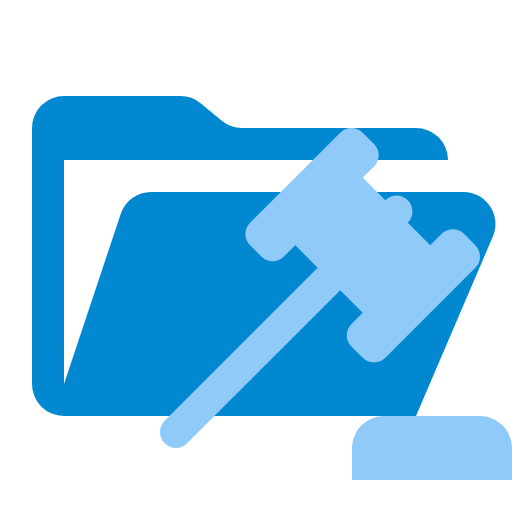
t = 0.00 s
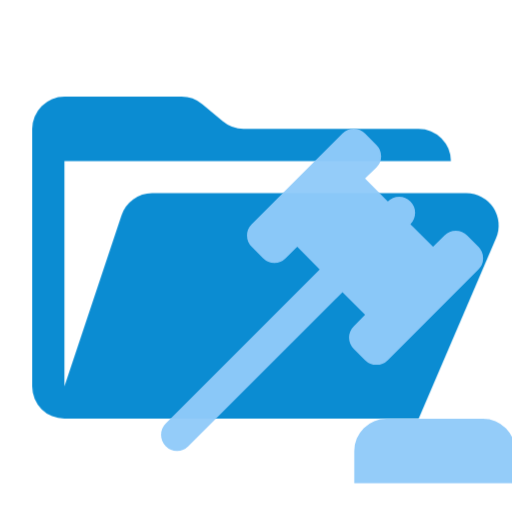
t = 0.38 s
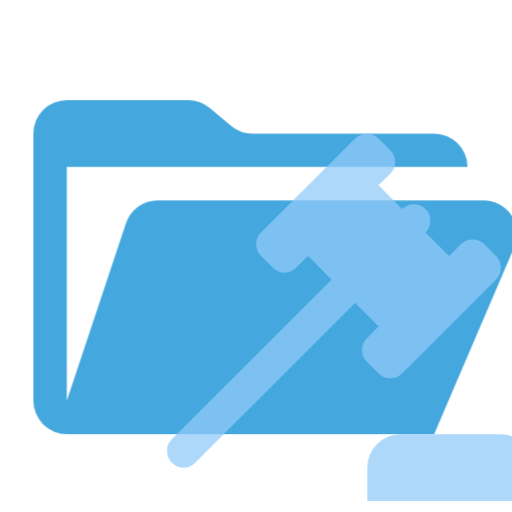
t = 1.13 s
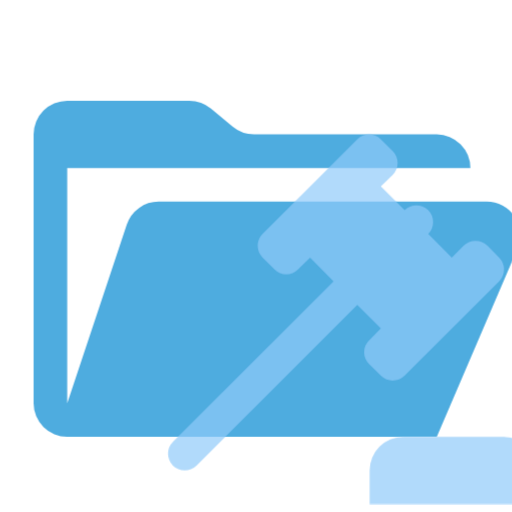
t = 1.50 s
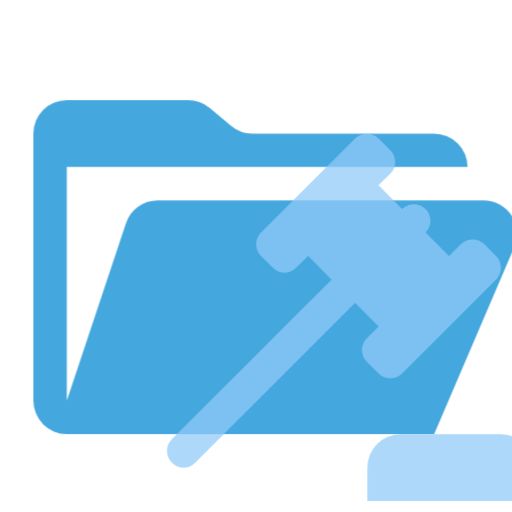
t = 1.88 s
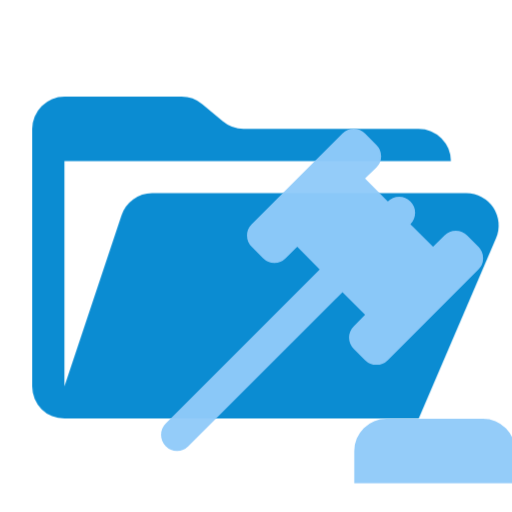
t = 2.63 s

The animated SVG that drew these frames (rendered in a browser with its animation timeline set to each time). Animation: 1 CSS @keyframes rule; one cycle of 3.00 s, repeats indefinitely.

<svg xmlns="http://www.w3.org/2000/svg" viewBox="0 0 32 32" shape-rendering="geometricPrecision">
      <style>
        .animated { 
          animation: breathing 3s ease-in-out infinite;
        }
        @keyframes breathing {
          0% { opacity: 1; transform: scale(1); }
          50% { opacity: 0.7; transform: scale(1.05); }
          100% { opacity: 1; transform: scale(1); }
        }
      </style><path class="animated" fill="#0288d1" d="M28.967 12H9.442a2 2 0 0 0-1.898 1.368L4 24V10h24a2 2 0 0 0-2-2H15.124a2 2 0 0 1-1.28-.464l-1.288-1.072A2 2 0 0 0 11.276 6H4a2 2 0 0 0-2 2v16a2 2 0 0 0 2 2h22l4.805-11.212A2 2 0 0 0 28.967 12"/><path class="animated" fill="#90caf9" d="m21.972 21.668.697.696a1.004 1.004 0 0 0 1.414 0l5.626-5.623a1.003 1.003 0 0 0 0-1.413l-.697-.707a1.004 1.004 0 0 0-1.414 0l-.707.707-1.404-1.404a1.003 1.003 0 0 0 0-1.413.99.99 0 0 0-1.404 0l-1.414-1.423.707-.687a.99.99 0 0 0 0-1.403l-.707-.707a.99.99 0 0 0-1.404 0l-5.636 5.633a.99.99 0 0 0 0 1.404l.707.706a.99.99 0 0 0 1.404 0l.717-.706 1.394 1.413-9.56 9.555a1.003 1.003 0 0 0 0 1.413.99.99 0 0 0 1.404 0l9.57-9.565 1.404 1.404-.697.706a.985.985 0 0 0 0 1.414M24 26h6a2 2 0 0 1 2 2v2H22v-2a2 2 0 0 1 2-2"/></svg>